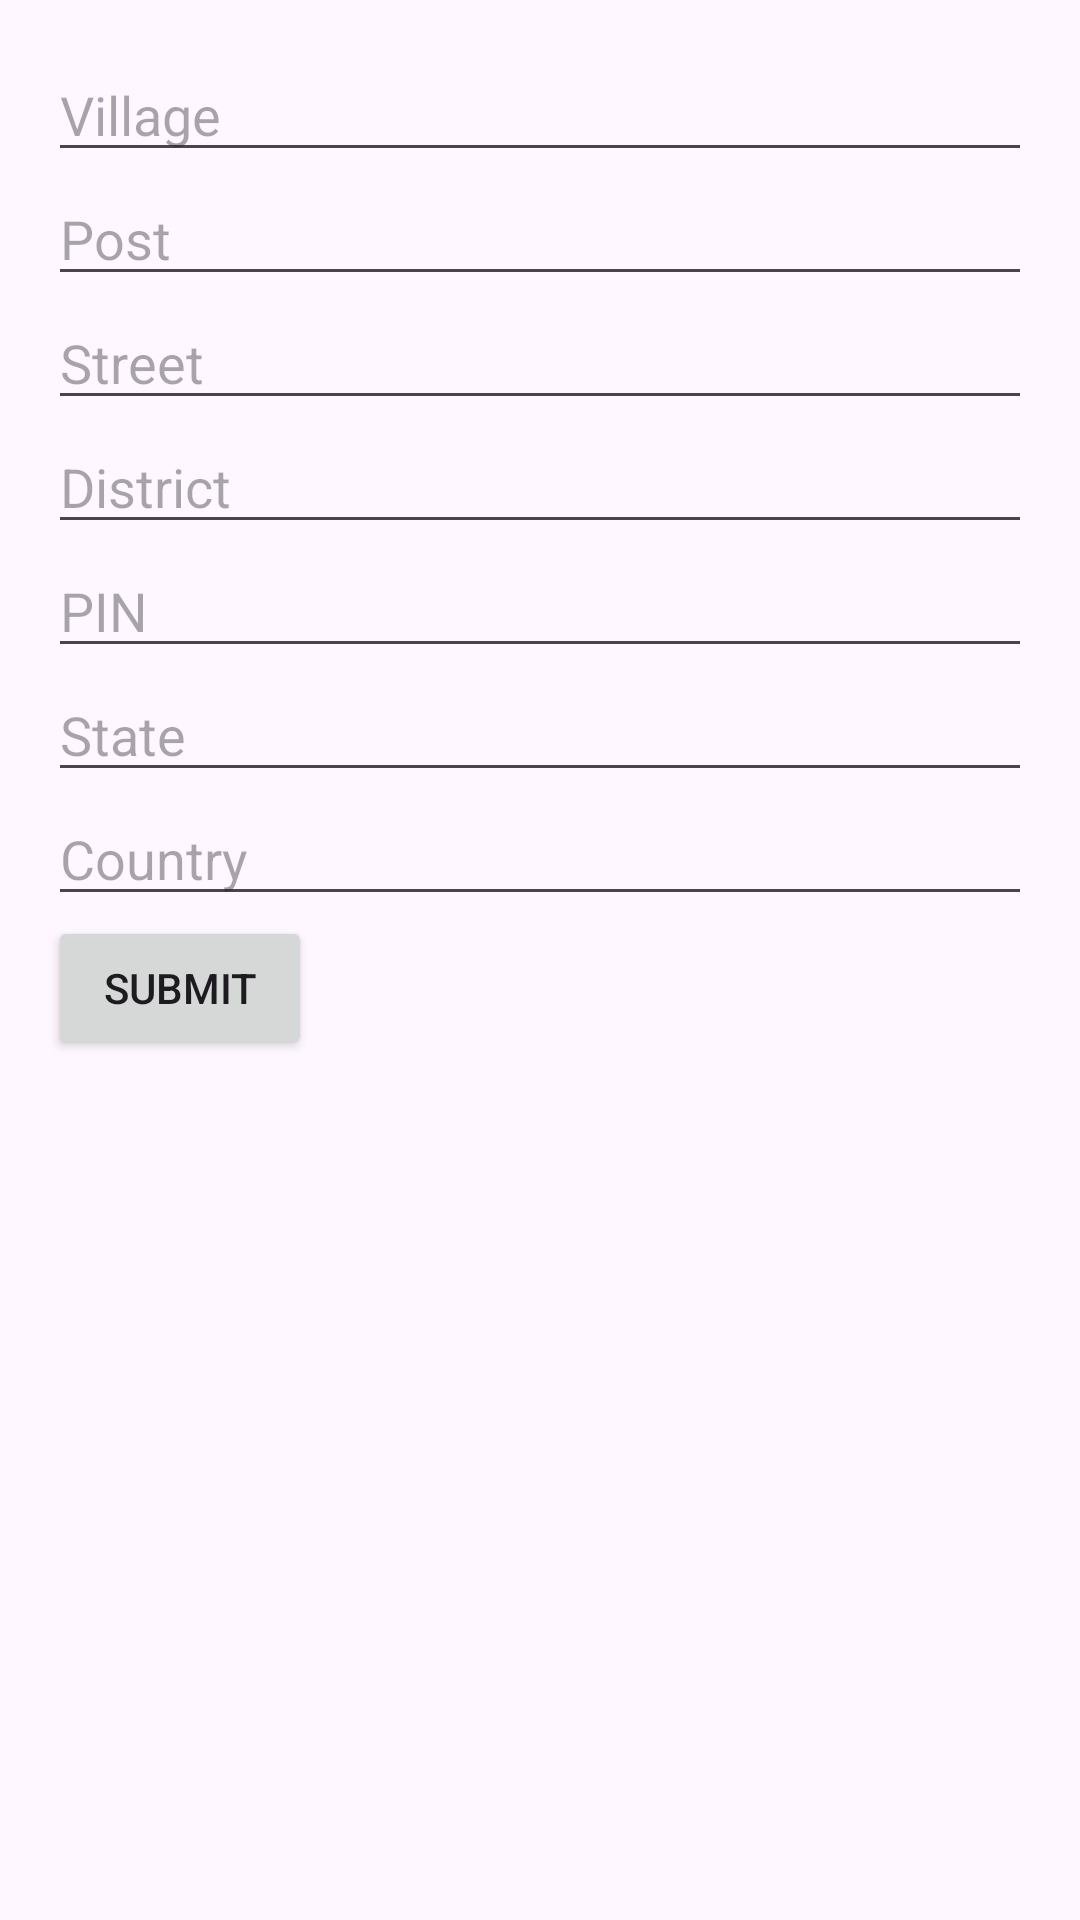

Here is an Android app screen rendered from its layout file. Give the layout XML and the strings, colors and styles it references.
<!-- AndroidManifest.xml: application theme Theme.AddressAPP -->
<!-- res/layout/activity_address_form.xml -->
<?xml version="1.0" encoding="utf-8"?>
<LinearLayout xmlns:android="http://schemas.android.com/apk/res/android"
    android:orientation="vertical"
    android:layout_width="match_parent"
    android:layout_height="match_parent"
    android:padding="16dp">

    <EditText
        android:id="@+id/villageInput"
        android:hint="Village"
        android:layout_width="match_parent"
        android:layout_height="wrap_content" />

    <EditText
        android:id="@+id/postInput"
        android:hint="Post"
        android:layout_width="match_parent"
        android:layout_height="wrap_content" />

    <EditText
        android:id="@+id/streetInput"
        android:hint="Street"
        android:layout_width="match_parent"
        android:layout_height="wrap_content" />

    <EditText
        android:id="@+id/districtInput"
        android:hint="District"
        android:layout_width="match_parent"
        android:layout_height="wrap_content" />

    <EditText
        android:id="@+id/pinInput"
        android:hint="PIN"
        android:layout_width="match_parent"
        android:layout_height="wrap_content" />

    <EditText
        android:id="@+id/stateInput"
        android:hint="State"
        android:layout_width="match_parent"
        android:layout_height="wrap_content" />

    <EditText
        android:id="@+id/countryInput"
        android:hint="Country"
        android:layout_width="match_parent"
        android:layout_height="wrap_content" />

    <Button
        android:id="@+id/submitButton"
        android:layout_width="wrap_content"
        android:layout_height="wrap_content"
        android:text="Submit" />
</LinearLayout>
<!-- resources referenced by this layout -->
<resources>
  <style name="Theme.AddressAPP" parent="Base.Theme.AddressAPP" />
  <style name="Base.Theme.AddressAPP" parent="Theme.Material3.DayNight.NoActionBar">
          
          
      </style>
</resources>
